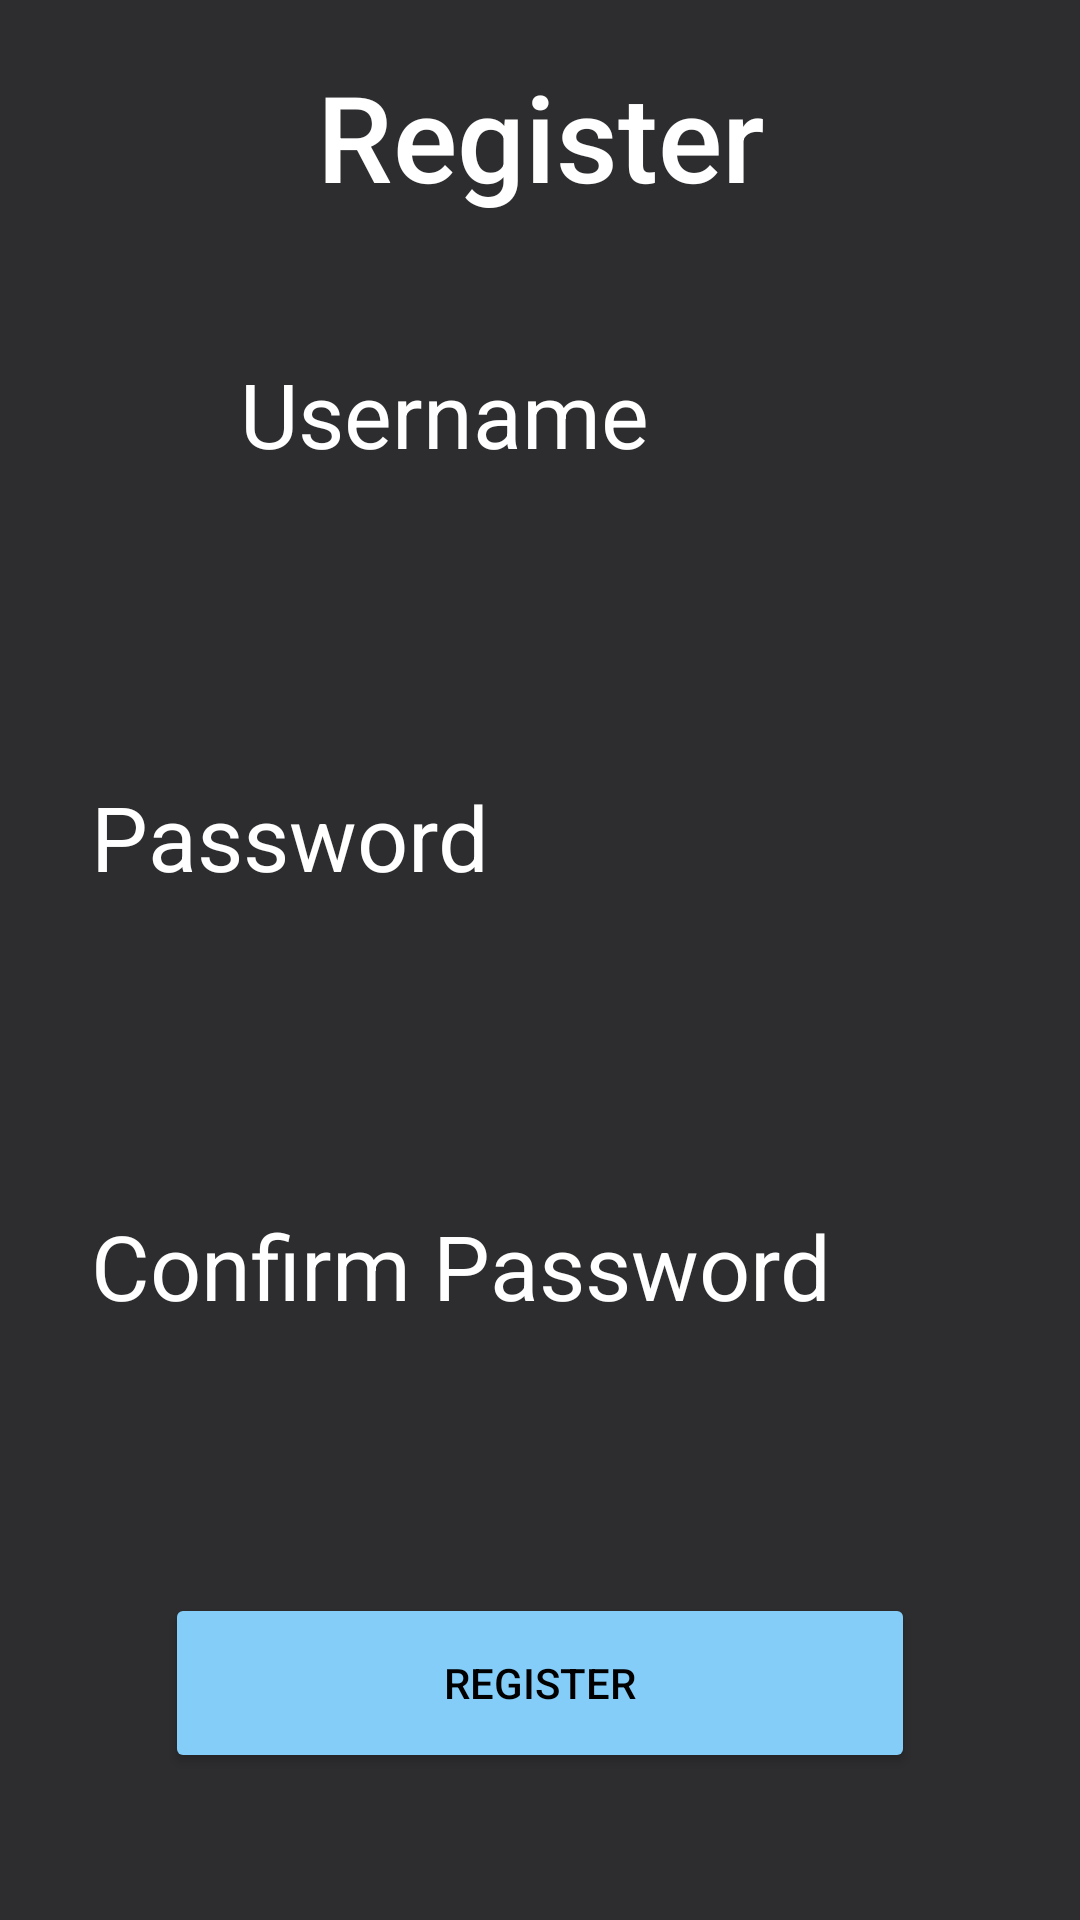

This screen was rendered from an Android layout file. Write that file and the resources it references.
<!-- AndroidManifest.xml: application theme Theme.OPSCPrototype -->
<!-- res/layout/register_page.xml -->
<?xml version="1.0" encoding="utf-8"?>
<androidx.constraintlayout.widget.ConstraintLayout xmlns:android="http://schemas.android.com/apk/res/android"
    xmlns:app="http://schemas.android.com/apk/res-auto"
    xmlns:tools="http://schemas.android.com/tools"
    android:layout_width="match_parent"
    android:layout_height="match_parent"
    android:background="#2D2D30">

    <FrameLayout
        android:id="@+id/frameLayout"
        android:layout_width="match_parent"
        android:layout_height="match_parent"
        app:layout_constraintBottom_toBottomOf="parent"
        app:layout_constraintEnd_toEndOf="parent"
        app:layout_constraintHorizontal_bias="0.0"
        app:layout_constraintStart_toStartOf="parent"
        app:layout_constraintTop_toTopOf="parent"
        app:layout_constraintVertical_bias="0.0" />

    <TextView
        android:id="@+id/colo6"
        android:layout_width="wrap_content"
        android:layout_height="wrap_content"
        android:layout_marginTop="24dp"
        android:background="#00000000"
        android:fontFamily="sans-serif-medium"
        android:includeFontPadding="false"
        android:text="Register"
        android:textAlignment="center"
        android:textColor="@color/white"
        android:textSize="40sp"
        app:layout_constraintEnd_toEndOf="parent"
        app:layout_constraintHorizontal_bias="0.5"
        app:layout_constraintStart_toStartOf="parent"
        app:layout_constraintTop_toTopOf="parent" />

    <TextView
        android:id="@+id/textView3"
        android:layout_width="wrap_content"
        android:layout_height="40dp"
        android:layout_marginStart="80dp"
        android:layout_marginTop="30dp"
        android:layout_marginEnd="197dp"
        android:layout_marginBottom="12dp"
        android:text="Username"
        android:textColor="@color/white"
        android:textSize="30dp"
        app:layout_constraintBottom_toTopOf="@+id/editText2"
        app:layout_constraintEnd_toEndOf="parent"
        app:layout_constraintHorizontal_bias="0.0"
        app:layout_constraintStart_toStartOf="parent"
        app:layout_constraintTop_toBottomOf="@+id/colo6" />

    <EditText
        android:id="@+id/editText2"
        android:layout_width="250dp"
        android:layout_height="50dp"
        android:layout_marginBottom="5dp"
        android:background="@drawable/rounded_button"
        android:backgroundTint="@color/light_grey"
        android:textColor="@color/black"
        app:layout_constraintBottom_toTopOf="@+id/textView4"
        app:layout_constraintEnd_toEndOf="parent"
        app:layout_constraintHorizontal_bias="0.509"
        app:layout_constraintStart_toStartOf="parent"
        app:layout_constraintTop_toBottomOf="@+id/textView3" />

    <EditText
        android:id="@+id/editTextTextPassword2"
        android:layout_width="250dp"
        android:layout_height="50dp"
        android:layout_marginStart="80dp"
        android:layout_marginEnd="81dp"
        android:background="@drawable/rounded_button"
        android:backgroundTint="@color/light_grey"
        android:ems="10"
        android:inputType="textPassword"
        android:textColor="@color/black"
        app:layout_constraintBottom_toTopOf="@+id/registerpage_register_button"
        app:layout_constraintEnd_toEndOf="parent"
        app:layout_constraintHorizontal_bias="0.0"
        app:layout_constraintStart_toStartOf="parent"
        app:layout_constraintTop_toBottomOf="@+id/textView7" />

    <TextView
        android:id="@+id/textView4"
        android:layout_width="wrap_content"
        android:layout_height="40dp"
        android:layout_marginStart="80dp"
        android:layout_marginEnd="197dp"
        android:layout_marginBottom="14dp"
        android:text="Password"
        android:textColor="@color/white"
        android:textSize="30dp"
        app:layout_constraintBottom_toTopOf="@+id/editTextTextPassword"
        app:layout_constraintEnd_toEndOf="parent"
        app:layout_constraintHorizontal_bias="1.0"
        app:layout_constraintStart_toStartOf="parent"
        app:layout_constraintTop_toBottomOf="@+id/editText2" />

    <EditText
        android:id="@+id/editTextTextPassword"
        android:layout_width="250dp"
        android:layout_height="50dp"
        android:layout_marginBottom="5dp"
        android:background="@drawable/rounded_button"
        android:backgroundTint="@color/light_grey"
        android:ems="10"
        android:inputType="textPassword"
        android:textColor="@color/black"
        app:layout_constraintBottom_toTopOf="@+id/textView7"
        app:layout_constraintEnd_toEndOf="parent"
        app:layout_constraintHorizontal_bias="0.503"
        app:layout_constraintStart_toStartOf="parent"
        app:layout_constraintTop_toBottomOf="@+id/textView4" />

    <TextView
        android:id="@+id/textView7"
        android:layout_width="wrap_content"
        android:layout_height="wrap_content"
        android:layout_marginStart="80dp"
        android:layout_marginEnd="83dp"
        android:layout_marginBottom="5dp"
        android:text="Confirm Password"
        android:textColor="@color/white"
        android:textSize="30dp"
        app:layout_constraintBottom_toTopOf="@+id/editTextTextPassword2"
        app:layout_constraintEnd_toEndOf="parent"
        app:layout_constraintHorizontal_bias="1.0"
        app:layout_constraintStart_toStartOf="parent"
        app:layout_constraintTop_toBottomOf="@+id/editTextTextPassword" />

    <Button
        android:id="@+id/registerpage_register_button"
        android:layout_width="250dp"
        android:layout_height="60dp"
        android:layout_marginBottom="49dp"
        android:backgroundTint="@color/blue"
        android:text="@string/register"
        android:textColor="@color/black"
        app:cornerRadius="10dp"
        app:layout_constraintBottom_toBottomOf="parent"
        app:layout_constraintEnd_toEndOf="parent"
        app:layout_constraintHorizontal_bias="0.5"
        app:layout_constraintStart_toStartOf="parent"
        app:rippleColor="#2196F3" />
</androidx.constraintlayout.widget.ConstraintLayout>
<!-- resources referenced by this layout -->
<resources>
  <color name="black">#FF000000</color>
  <color name="blue">#84CDF8</color>
  <color name="light_grey">#bfbdbd</color>
  <color name="white">#FFFFFFFF</color>
  <string name="register">Register</string>
  <style name="Theme.OPSCPrototype" parent="Base.Theme.OPSCPrototype" />
  <style name="Base.Theme.OPSCPrototype" parent="Theme.Material3.DayNight.NoActionBar">
          
          
      </style>
</resources>
